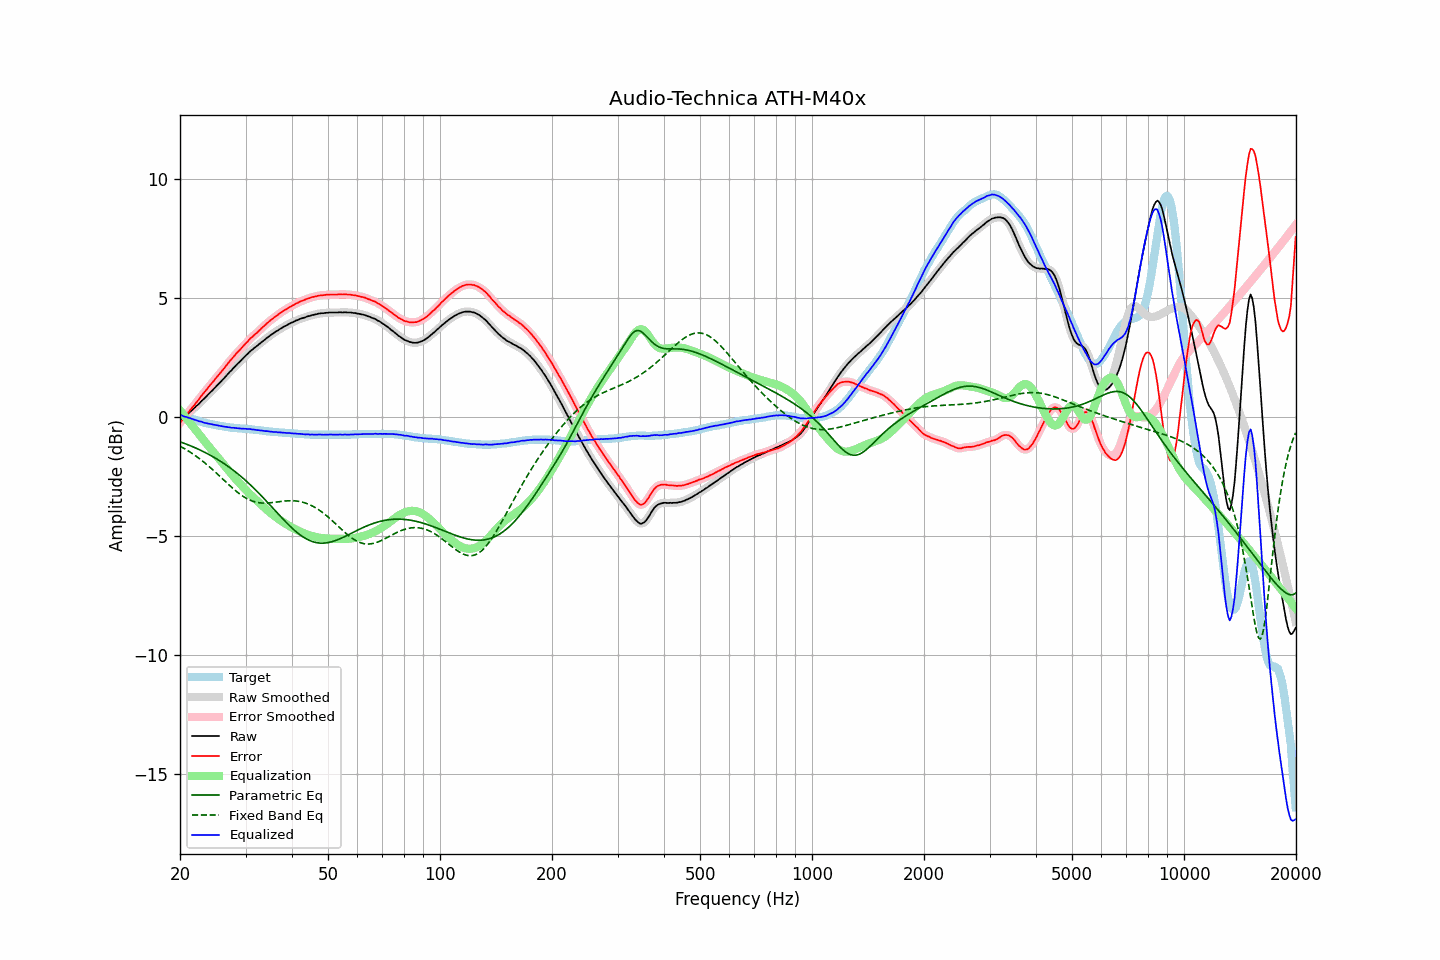

Data behind this chart, as committed beside it:
frequency, raw, error, smoothed, error_smoothed, equalization, parametric_eq, fixed_band_eq, equalized_raw, equalized_smoothed, target
20.00, -0.19, -0.26, -0.19, -0.26, 0.26, -1.06, -1.24, 0.08, 0.08, 0.07
20.20, -0.13, -0.18, -0.13, -0.18, 0.18, -1.08, -1.28, 0.05, 0.05, 0.05
20.40, -0.08, -0.10, -0.07, -0.10, 0.10, -1.11, -1.31, 0.02, 0.02, 0.02
20.61, -0.02, -0.02, -0.01, -0.02, 0.01, -1.13, -1.35, -0.00, -0.00, 0.00
20.81, 0.05, 0.07, 0.05, 0.07, -0.07, -1.16, -1.39, -0.02, -0.02, -0.02
21.02, 0.11, 0.16, 0.12, 0.16, -0.15, -1.18, -1.43, -0.04, -0.04, -0.05
21.23, 0.18, 0.25, 0.18, 0.25, -0.24, -1.21, -1.48, -0.06, -0.06, -0.07
21.44, 0.24, 0.33, 0.24, 0.33, -0.32, -1.24, -1.52, -0.08, -0.08, -0.09
21.66, 0.30, 0.41, 0.30, 0.41, -0.41, -1.27, -1.57, -0.11, -0.11, -0.11
21.87, 0.36, 0.49, 0.37, 0.49, -0.50, -1.29, -1.61, -0.13, -0.13, -0.13
22.09, 0.43, 0.58, 0.43, 0.57, -0.58, -1.32, -1.66, -0.15, -0.15, -0.15
22.31, 0.49, 0.66, 0.49, 0.66, -0.67, -1.35, -1.71, -0.17, -0.17, -0.17
22.54, 0.55, 0.75, 0.56, 0.75, -0.75, -1.39, -1.76, -0.20, -0.19, -0.20
22.76, 0.63, 0.85, 0.63, 0.84, -0.84, -1.42, -1.81, -0.20, -0.21, -0.22
22.99, 0.69, 0.93, 0.69, 0.93, -0.92, -1.45, -1.86, -0.23, -0.23, -0.24
23.22, 0.75, 1.01, 0.76, 1.01, -1.01, -1.48, -1.92, -0.26, -0.25, -0.26
23.45, 0.82, 1.09, 0.82, 1.09, -1.09, -1.52, -1.97, -0.27, -0.27, -0.27
23.69, 0.89, 1.18, 0.89, 1.18, -1.18, -1.55, -2.03, -0.29, -0.28, -0.29
23.92, 0.96, 1.26, 0.96, 1.26, -1.26, -1.59, -2.09, -0.30, -0.30, -0.30
24.16, 1.03, 1.35, 1.03, 1.34, -1.34, -1.63, -2.15, -0.31, -0.31, -0.32
24.40, 1.09, 1.42, 1.10, 1.42, -1.42, -1.66, -2.21, -0.33, -0.33, -0.33
24.65, 1.16, 1.50, 1.16, 1.50, -1.50, -1.70, -2.27, -0.34, -0.34, -0.34
24.89, 1.23, 1.59, 1.23, 1.59, -1.59, -1.74, -2.33, -0.35, -0.35, -0.36
25.14, 1.30, 1.67, 1.30, 1.67, -1.67, -1.78, -2.39, -0.36, -0.36, -0.37
25.39, 1.37, 1.75, 1.37, 1.75, -1.75, -1.82, -2.46, -0.37, -0.37, -0.38
25.65, 1.44, 1.83, 1.44, 1.83, -1.83, -1.87, -2.52, -0.39, -0.39, -0.39
25.91, 1.51, 1.91, 1.51, 1.91, -1.91, -1.91, -2.58, -0.40, -0.40, -0.40
26.16, 1.58, 1.99, 1.58, 1.99, -2.00, -1.95, -2.65, -0.41, -0.41, -0.41
26.43, 1.65, 2.08, 1.66, 2.08, -2.08, -2.00, -2.71, -0.43, -0.42, -0.43
26.69, 1.73, 2.17, 1.73, 2.17, -2.16, -2.05, -2.77, -0.43, -0.43, -0.44
26.96, 1.80, 2.25, 1.80, 2.25, -2.25, -2.09, -2.84, -0.44, -0.44, -0.45
27.23, 1.88, 2.34, 1.88, 2.33, -2.33, -2.14, -2.90, -0.45, -0.45, -0.46
27.50, 1.94, 2.41, 1.95, 2.41, -2.41, -2.19, -2.96, -0.47, -0.46, -0.47
27.77, 2.02, 2.49, 2.02, 2.49, -2.49, -2.24, -3.02, -0.47, -0.47, -0.47
28.05, 2.09, 2.57, 2.09, 2.57, -2.57, -2.30, -3.08, -0.47, -0.47, -0.48
28.33, 2.16, 2.65, 2.16, 2.65, -2.64, -2.35, -3.13, -0.48, -0.48, -0.49
28.62, 2.23, 2.72, 2.23, 2.72, -2.72, -2.40, -3.19, -0.49, -0.49, -0.49
28.90, 2.29, 2.79, 2.30, 2.79, -2.79, -2.46, -3.24, -0.50, -0.50, -0.50
29.19, 2.36, 2.86, 2.36, 2.86, -2.87, -2.52, -3.29, -0.50, -0.50, -0.50
29.48, 2.43, 2.94, 2.43, 2.94, -2.94, -2.57, -3.34, -0.51, -0.51, -0.51
29.78, 2.50, 3.01, 2.50, 3.01, -3.01, -2.63, -3.38, -0.51, -0.51, -0.51
30.08, 2.57, 3.09, 2.57, 3.08, -3.08, -2.69, -3.42, -0.51, -0.51, -0.52
30.38, 2.63, 3.15, 2.64, 3.16, -3.15, -2.75, -3.46, -0.52, -0.52, -0.52
30.68, 2.70, 3.23, 2.70, 3.22, -3.22, -2.82, -3.49, -0.52, -0.52, -0.53
30.99, 2.76, 3.30, 2.76, 3.29, -3.29, -2.88, -3.52, -0.52, -0.53, -0.54
31.30, 2.81, 3.35, 2.82, 3.36, -3.35, -2.94, -3.55, -0.54, -0.53, -0.54
31.61, 2.87, 3.42, 2.87, 3.41, -3.41, -3.01, -3.57, -0.54, -0.55, -0.55
31.93, 2.92, 3.48, 2.92, 3.47, -3.48, -3.08, -3.59, -0.56, -0.55, -0.56
32.24, 2.97, 3.53, 2.98, 3.54, -3.54, -3.14, -3.60, -0.57, -0.56, -0.56
32.57, 3.03, 3.60, 3.03, 3.60, -3.60, -3.21, -3.61, -0.57, -0.57, -0.57
32.89, 3.08, 3.66, 3.09, 3.66, -3.66, -3.28, -3.62, -0.58, -0.58, -0.58
33.22, 3.14, 3.73, 3.14, 3.73, -3.73, -3.35, -3.63, -0.58, -0.59, -0.59
33.55, 3.19, 3.79, 3.19, 3.79, -3.79, -3.42, -3.63, -0.59, -0.60, -0.60
33.89, 3.24, 3.85, 3.25, 3.85, -3.85, -3.49, -3.63, -0.61, -0.60, -0.61
34.23, 3.30, 3.92, 3.30, 3.91, -3.91, -3.57, -3.63, -0.61, -0.61, -0.62
34.57, 3.35, 3.97, 3.35, 3.97, -3.97, -3.64, -3.63, -0.62, -0.62, -0.62
34.92, 3.40, 4.03, 3.40, 4.03, -4.03, -3.71, -3.62, -0.62, -0.62, -0.63
35.27, 3.45, 4.09, 3.45, 4.08, -4.08, -3.79, -3.61, -0.63, -0.63, -0.64
35.62, 3.49, 4.13, 3.50, 4.14, -4.14, -3.86, -3.60, -0.64, -0.64, -0.64
35.97, 3.54, 4.19, 3.54, 4.19, -4.19, -3.93, -3.60, -0.64, -0.64, -0.65
... 635 more rows
